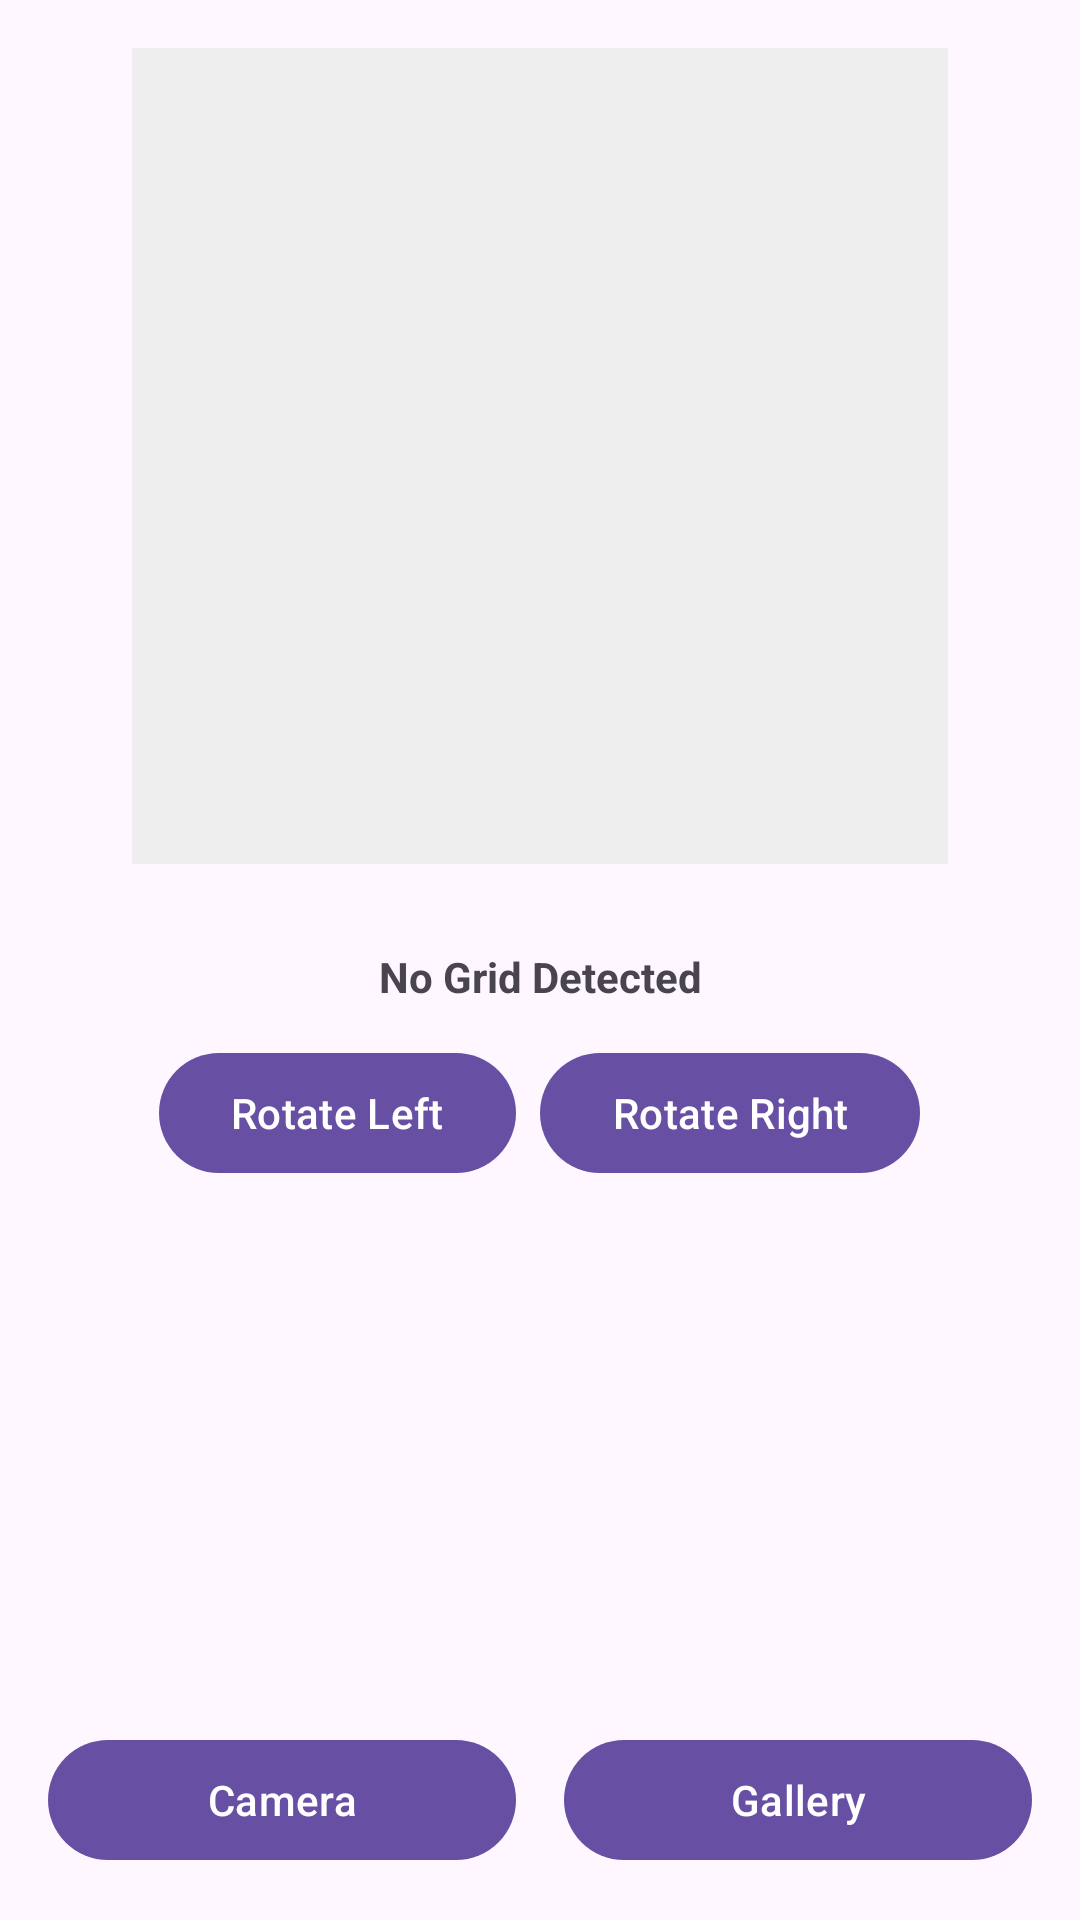

Layout XML and referenced resources for this Android screen:
<!-- AndroidManifest.xml: application theme Theme.V2_Sudoku_ACP_Android -->
<!-- res/layout/activity_main.xml -->
<?xml version="1.0" encoding="utf-8"?>
<androidx.constraintlayout.widget.ConstraintLayout xmlns:android="http://schemas.android.com/apk/res/android"
    xmlns:app="http://schemas.android.com/apk/res-auto"
    xmlns:tools="http://schemas.android.com/tools"
    android:id="@+id/main"
    android:layout_width="match_parent"
    android:layout_height="match_parent"
    tools:context=".MainActivity">

    <FrameLayout
        android:id="@+id/frameLayout"
        android:layout_width="0dp"
        android:layout_height="0dp"
        android:layout_margin="16dp"
        app:layout_constraintDimensionRatio="1:1"
        app:layout_constraintEnd_toEndOf="parent"
        app:layout_constraintStart_toStartOf="parent"
        app:layout_constraintTop_toTopOf="parent"
        app:layout_constraintBottom_toTopOf="@+id/controlsScrollView">

        
        <ImageView
            android:id="@+id/ivSudokuPreview"
            android:layout_width="match_parent"
            android:layout_height="match_parent"
            android:background="#EEEEEE"
            android:scaleType="fitCenter"
            android:contentDescription="Sudoku Preview" />

        <ImageButton
            android:id="@+id/btnEditImage"
            android:layout_width="48dp"
            android:layout_height="48dp"
            android:layout_gravity="bottom|end"
            android:layout_margin="16dp"
            android:background="@android:drawable/btn_default"
            android:src="@android:drawable/ic_menu_edit"
            android:contentDescription="Edit Image"
            android:visibility="gone"
            app:tint="#6200EE" />
    </FrameLayout>

    <ScrollView
        android:id="@+id/controlsScrollView"
        android:layout_width="match_parent"
        android:layout_height="0dp"
        app:layout_constraintBottom_toTopOf="@+id/btnCamera"
        app:layout_constraintTop_toBottomOf="@+id/frameLayout">

        <LinearLayout
            android:id="@+id/controlsContainer"
            android:layout_width="match_parent"
            android:layout_height="wrap_content"
            android:orientation="vertical"
            android:padding="12dp">

            <TextView
                android:id="@+id/tvSudokuStatus"
                android:layout_width="match_parent"
                android:layout_height="wrap_content"
                android:gravity="center"
                android:text="No Grid Detected"
                android:textStyle="bold" />

            <LinearLayout
                android:layout_width="match_parent"
                android:layout_height="wrap_content"
                android:orientation="horizontal"
                android:gravity="center"
                android:layout_marginTop="8dp">

                <Button
                    android:id="@+id/btnRotateLeft"
                    android:layout_width="wrap_content"
                    android:layout_height="wrap_content"
                    android:layout_margin="4dp"
                    android:text="Rotate Left" />

                <Button
                    android:id="@+id/btnRotateRight"
                    android:layout_width="wrap_content"
                    android:layout_height="wrap_content"
                    android:layout_margin="4dp"
                    android:text="Rotate Right" />

                <Button
                    android:id="@+id/btnCrop"
                    android:layout_width="wrap_content"
                    android:layout_height="wrap_content"
                    android:layout_margin="4dp"
                    android:text="Crop"
                    android:visibility="gone" />
            </LinearLayout>

            <androidx.appcompat.widget.SwitchCompat
                android:id="@+id/swMedianBlur"
                android:layout_width="match_parent"
                android:layout_height="wrap_content"
                android:layout_marginTop="8dp"
                android:text="Median Blur (Denoise)"
                android:visibility="gone" />

            <SeekBar
                android:id="@+id/sbMedianBlur"
                android:layout_width="match_parent"
                android:layout_height="wrap_content"
                android:max="10"
                android:progress="0"
                android:visibility="gone" />

            <androidx.appcompat.widget.SwitchCompat
                android:id="@+id/swMorphology"
                android:layout_width="match_parent"
                android:layout_height="wrap_content"
                android:layout_marginTop="8dp"
                android:text="Heal Grid (Morphology)"
                android:visibility="gone" />

            <SeekBar
                android:id="@+id/sbMorphology"
                android:layout_width="match_parent"
                android:layout_height="wrap_content"
                android:max="10"
                android:progress="1"
                android:visibility="gone" />

            <androidx.appcompat.widget.SwitchCompat
                android:id="@+id/swInvert"
                android:layout_width="match_parent"
                android:layout_height="wrap_content"
                android:layout_marginTop="8dp"
                android:text="Invert Colors"
                android:visibility="gone" />

            <Button
                android:id="@+id/btnProcess"
                android:layout_width="match_parent"
                android:layout_height="wrap_content"
                android:layout_marginTop="16dp"
                android:text="Process Grid"
                android:visibility="gone" />
        </LinearLayout>
    </ScrollView>

    
    <Button
        android:id="@+id/btnCamera"
        android:layout_width="0dp"
        android:layout_height="wrap_content"
        android:layout_marginStart="16dp"
        android:layout_marginEnd="8dp"
        android:layout_marginBottom="16dp"
        android:text="Camera"
        app:layout_constraintBottom_toBottomOf="parent"
        app:layout_constraintEnd_toStartOf="@+id/btnGallery"
        app:layout_constraintStart_toStartOf="parent" />

    <Button
        android:id="@+id/btnGallery"
        android:layout_width="0dp"
        android:layout_height="wrap_content"
        android:layout_marginStart="8dp"
        android:layout_marginEnd="16dp"
        android:text="Gallery"
        app:layout_constraintBottom_toBottomOf="@+id/btnCamera"
        app:layout_constraintEnd_toEndOf="parent"
        app:layout_constraintStart_toEndOf="@+id/btnCamera" />

</androidx.constraintlayout.widget.ConstraintLayout>
<!-- resources referenced by this layout -->
<resources>
  <style name="Theme.V2_Sudoku_ACP_Android" parent="Base.Theme.V2_Sudoku_ACP_Android" />
  <style name="Base.Theme.V2_Sudoku_ACP_Android" parent="Theme.Material3.DayNight.NoActionBar">
          
          
      </style>
</resources>
